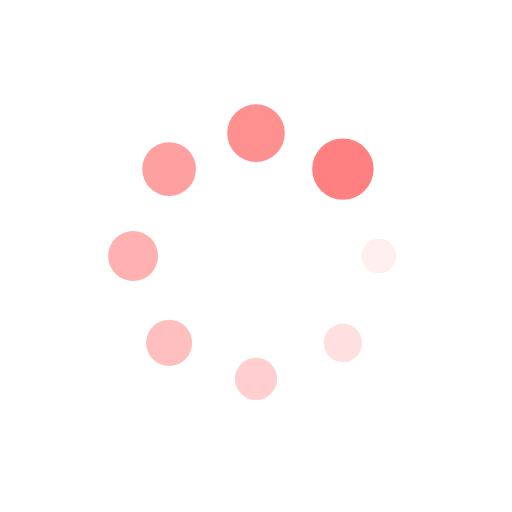
t = 0.00 s
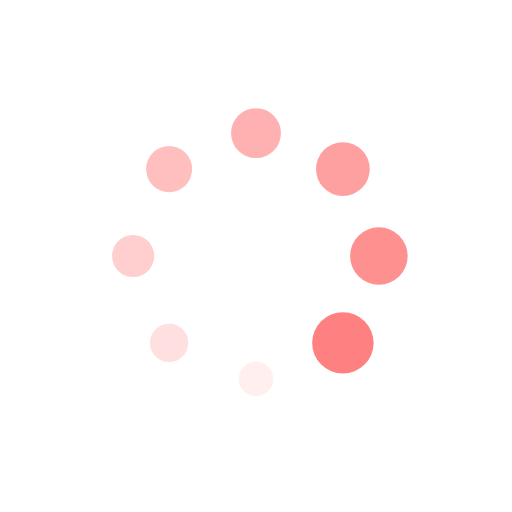
t = 0.25 s
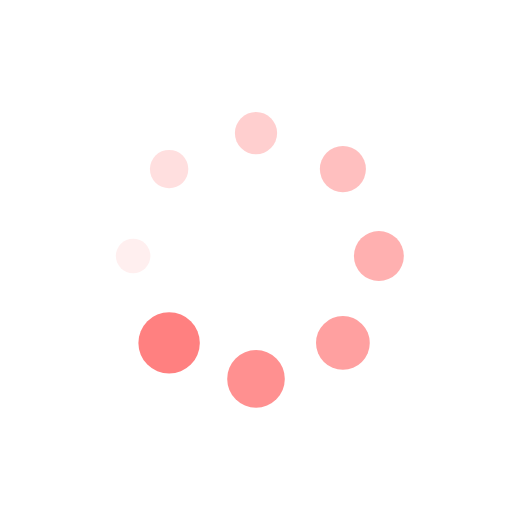
t = 0.50 s
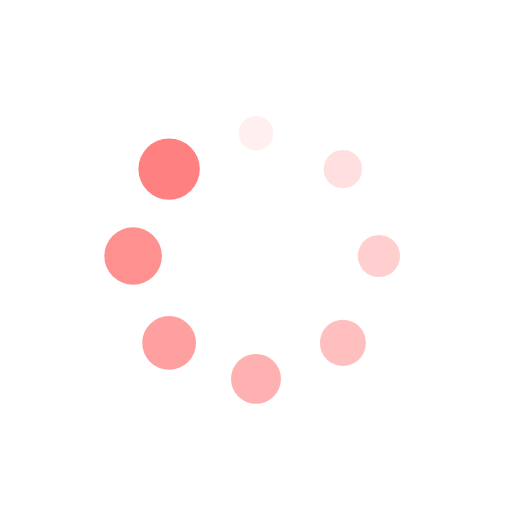
t = 0.75 s

The animated SVG that drew these frames (rendered in a browser with its animation timeline set to each time). Animation: 16 SMIL elements (animate=8,animateTransform=8); one cycle of 1.00 s, repeats indefinitely.

<svg xmlns="http://www.w3.org/2000/svg" viewBox="0 0 100 100" preserveAspectRatio="xMidYMid" width="100" height="100" style="shape-rendering: auto; display: block; background: rgba(255, 255, 255, 0);" xmlns:xlink="http://www.w3.org/1999/xlink"><g><g transform="translate(74,50)">
<g transform="rotate(0)">
<circle fill-opacity="1" fill="#ff8080" r="3" cy="0" cx="0">
  <animateTransform repeatCount="indefinite" dur="1s" keyTimes="0;1" values="2 2;1 1" begin="-0.875s" type="scale" attributeName="transform"></animateTransform>
  <animate begin="-0.875s" values="1;0" repeatCount="indefinite" dur="1s" keyTimes="0;1" attributeName="fill-opacity"></animate>
</circle>
</g>
</g><g transform="translate(66.97056274847714,66.97056274847714)">
<g transform="rotate(45)">
<circle fill-opacity="0.875" fill="#ff8080" r="3" cy="0" cx="0">
  <animateTransform repeatCount="indefinite" dur="1s" keyTimes="0;1" values="2 2;1 1" begin="-0.75s" type="scale" attributeName="transform"></animateTransform>
  <animate begin="-0.75s" values="1;0" repeatCount="indefinite" dur="1s" keyTimes="0;1" attributeName="fill-opacity"></animate>
</circle>
</g>
</g><g transform="translate(50,74)">
<g transform="rotate(90)">
<circle fill-opacity="0.75" fill="#ff8080" r="3" cy="0" cx="0">
  <animateTransform repeatCount="indefinite" dur="1s" keyTimes="0;1" values="2 2;1 1" begin="-0.625s" type="scale" attributeName="transform"></animateTransform>
  <animate begin="-0.625s" values="1;0" repeatCount="indefinite" dur="1s" keyTimes="0;1" attributeName="fill-opacity"></animate>
</circle>
</g>
</g><g transform="translate(33.029437251522864,66.97056274847714)">
<g transform="rotate(135)">
<circle fill-opacity="0.625" fill="#ff8080" r="3" cy="0" cx="0">
  <animateTransform repeatCount="indefinite" dur="1s" keyTimes="0;1" values="2 2;1 1" begin="-0.5s" type="scale" attributeName="transform"></animateTransform>
  <animate begin="-0.5s" values="1;0" repeatCount="indefinite" dur="1s" keyTimes="0;1" attributeName="fill-opacity"></animate>
</circle>
</g>
</g><g transform="translate(26,50)">
<g transform="rotate(180)">
<circle fill-opacity="0.5" fill="#ff8080" r="3" cy="0" cx="0">
  <animateTransform repeatCount="indefinite" dur="1s" keyTimes="0;1" values="2 2;1 1" begin="-0.375s" type="scale" attributeName="transform"></animateTransform>
  <animate begin="-0.375s" values="1;0" repeatCount="indefinite" dur="1s" keyTimes="0;1" attributeName="fill-opacity"></animate>
</circle>
</g>
</g><g transform="translate(33.02943725152286,33.029437251522864)">
<g transform="rotate(225)">
<circle fill-opacity="0.375" fill="#ff8080" r="3" cy="0" cx="0">
  <animateTransform repeatCount="indefinite" dur="1s" keyTimes="0;1" values="2 2;1 1" begin="-0.25s" type="scale" attributeName="transform"></animateTransform>
  <animate begin="-0.25s" values="1;0" repeatCount="indefinite" dur="1s" keyTimes="0;1" attributeName="fill-opacity"></animate>
</circle>
</g>
</g><g transform="translate(49.99999999999999,26)">
<g transform="rotate(270)">
<circle fill-opacity="0.25" fill="#ff8080" r="3" cy="0" cx="0">
  <animateTransform repeatCount="indefinite" dur="1s" keyTimes="0;1" values="2 2;1 1" begin="-0.125s" type="scale" attributeName="transform"></animateTransform>
  <animate begin="-0.125s" values="1;0" repeatCount="indefinite" dur="1s" keyTimes="0;1" attributeName="fill-opacity"></animate>
</circle>
</g>
</g><g transform="translate(66.97056274847714,33.02943725152286)">
<g transform="rotate(315)">
<circle fill-opacity="0.125" fill="#ff8080" r="3" cy="0" cx="0">
  <animateTransform repeatCount="indefinite" dur="1s" keyTimes="0;1" values="2 2;1 1" begin="0s" type="scale" attributeName="transform"></animateTransform>
  <animate begin="0s" values="1;0" repeatCount="indefinite" dur="1s" keyTimes="0;1" attributeName="fill-opacity"></animate>
</circle>
</g>
</g><g></g></g><!-- [ldio] generated by https://loading.io --></svg>
